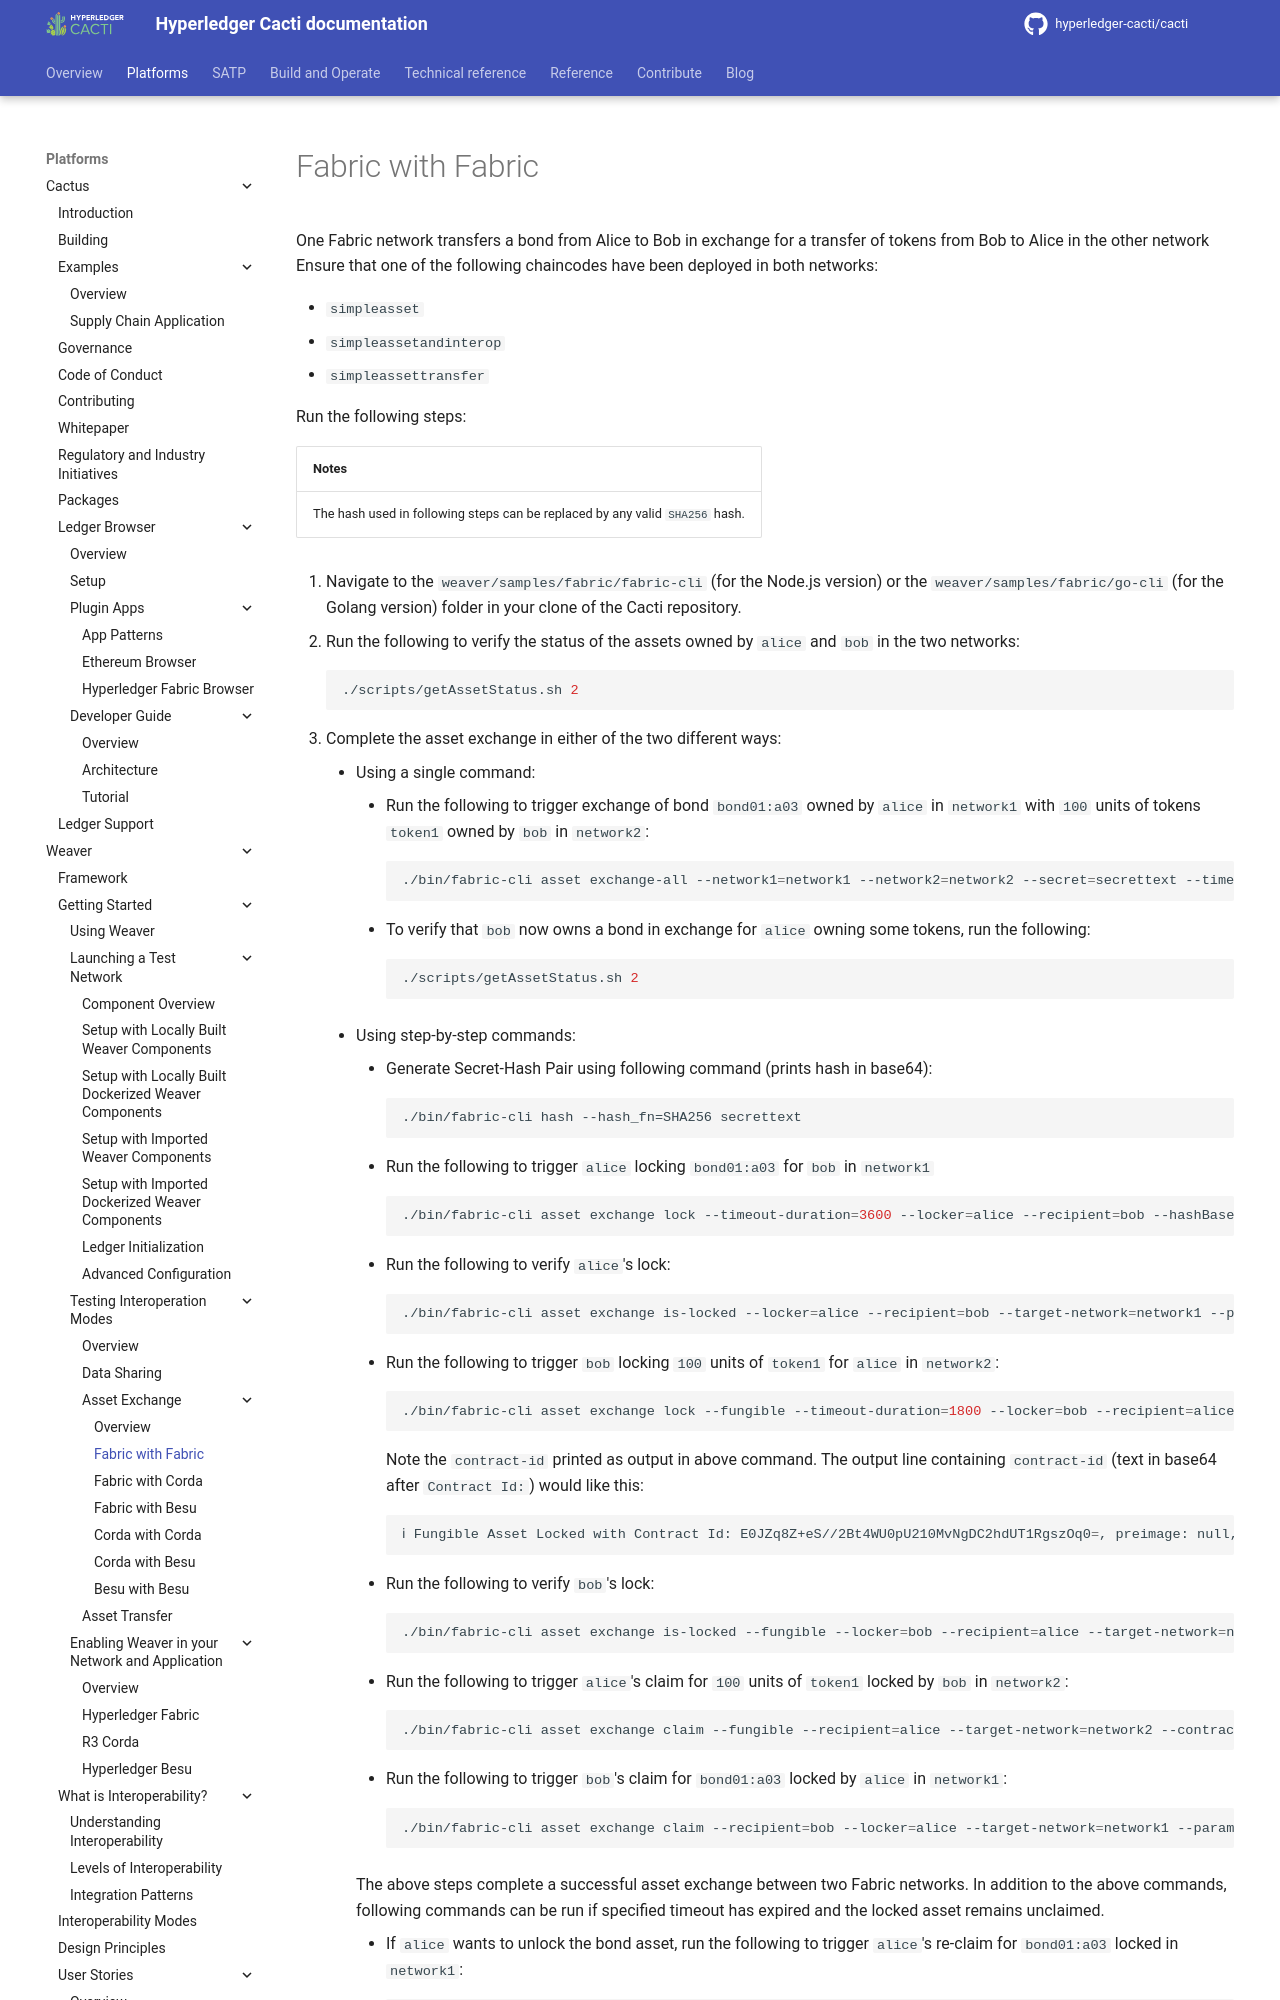

repository: hyperledger-cacti/cacti · page: dev/weaver/getting-started/interop/asset-exchange/fabric-fabric/index.html · generator: mkdocs

---
id: fabric-fabric
title: "Asset Exchange: Fabric with Fabric"
sidebar_label: Fabric with Fabric
pagination_label: Fabric with Fabric
pagination_prev: external/getting-started/interop/asset-exchange/overview
---

One Fabric network transfers a bond from Alice to Bob in exchange for a transfer of tokens from Bob to Alice in the other network
Ensure that one of the following chaincodes have been deployed in both networks:

* `simpleasset`
* `simpleassetandinterop`
* `simpleassettransfer`

Run the following steps:

| Notes |
|:------|
| The hash used in following steps can be replaced by any valid `SHA256` hash. |
